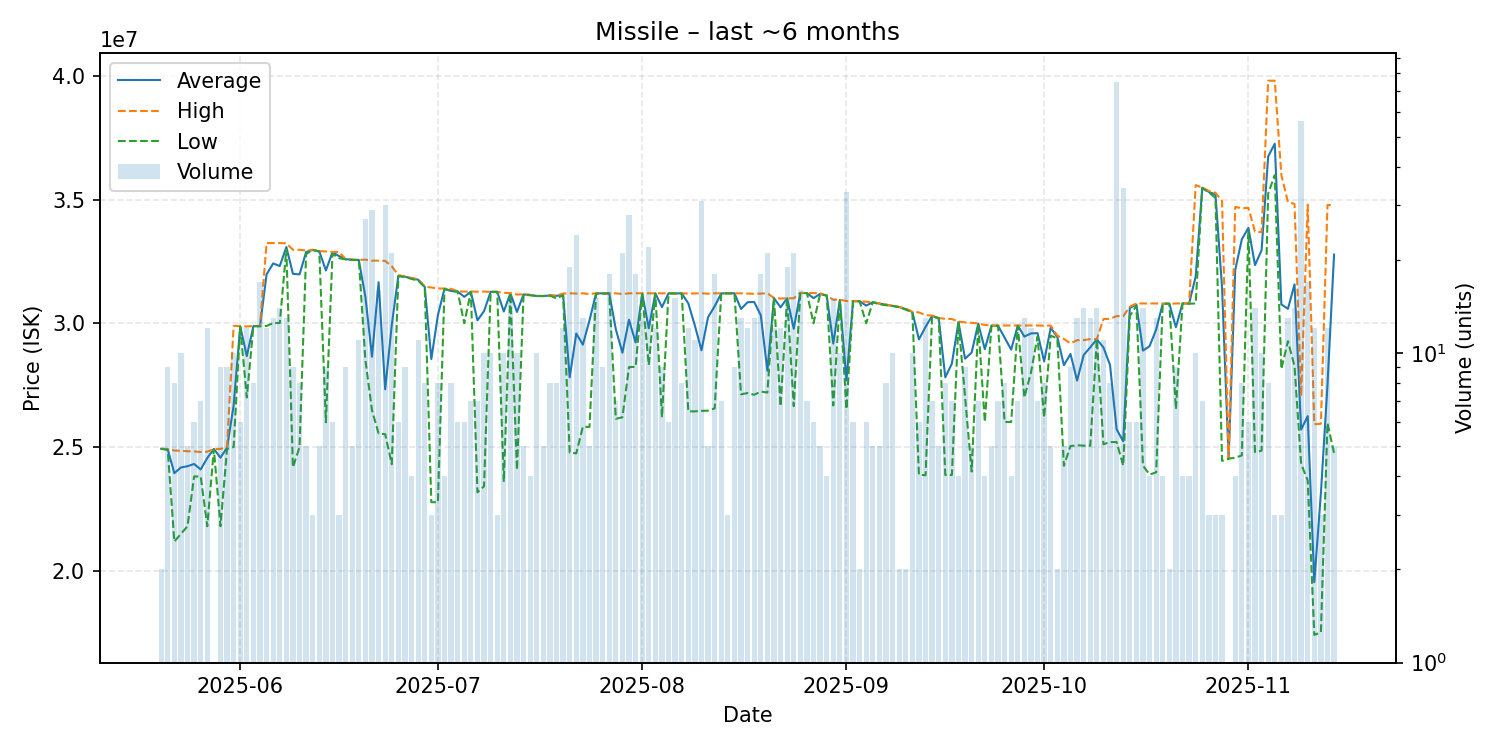

The table this chart was drawn from, first rows:
date, average, highest, lowest, order_count, volume
2025-05-20, 24930000, 24940000, 24920000, 2, 2
2025-05-21, 24903333, 24910000, 24890000, 9, 9
2025-05-22, 23945000, 24860000, 21180000, 8, 8
2025-05-23, 24174000, 24845000, 21490000, 10, 10
2025-05-24, 24224000, 24830000, 21800000, 5, 5
2025-05-25, 24315000, 24820000, 23810000, 6, 6
2025-05-26, 24092857, 24800000, 23810000, 7, 7
2025-05-27, 24557500, 24810000, 21800000, 8, 12
2025-05-28, 24920000, 24920000, 24920000, 1, 1
2025-05-29, 24572222, 24920000, 21800000, 9, 9
2025-05-30, 24973333, 25000000, 24920000, 9, 9
2025-05-31, 26683000, 29890000, 25000000, 10, 10
2025-06-01, 29870000, 29890000, 29860000, 6, 6
2025-06-02, 28674167, 29870000, 27000000, 9, 12
2025-06-03, 29887500, 29890000, 29880000, 8, 8
2025-06-04, 29882353, 29890000, 29880000, 17, 17
2025-06-05, 31975833, 33240000, 29890000, 12, 12
2025-06-06, 32416923, 33240000, 30010000, 11, 13
2025-06-07, 32312857, 33240000, 30010000, 10, 14
2025-06-08, 33080000, 33230000, 32990000, 13, 13
2025-06-09, 31997778, 32970000, 24180000, 9, 9
2025-06-10, 31973750, 32970000, 25000000, 7, 8
2025-06-11, 32878000, 32940000, 32795000, 5, 5
2025-06-12, 32963333, 32970000, 32960000, 3, 3
2025-06-13, 32906000, 32915000, 32900000, 5, 5
2025-06-14, 32133333, 32900000, 26000000, 9, 9
2025-06-15, 32870000, 32880000, 32800000, 6, 6
2025-06-16, 32713333, 32880000, 32630000, 3, 3
2025-06-17, 32587778, 32590000, 32580000, 9, 9
2025-06-18, 32566000, 32570000, 32560000, 5, 5
2025-06-19, 32557273, 32560000, 32550000, 11, 11
2025-06-20, 31060000, 32570000, 28500000, 13, 27
2025-06-21, 28647586, 32530000, 26480000, 15, 29
2025-06-22, 31658125, 32530000, 25545000, 15, 16
2025-06-23, 27333667, 32520000, 25520000, 15, 30
2025-06-24, 29935238, 32300000, 24305000, 18, 21
2025-06-25, 31918333, 31950000, 31900000, 6, 6
2025-06-26, 31880000, 31885000, 31875000, 9, 9
2025-06-27, 31820000, 31830000, 31790000, 4, 4
2025-06-28, 31759091, 31780000, 31725000, 10, 11
2025-06-29, 31475000, 31480000, 31460000, 8, 8
2025-06-30, 28553333, 31445000, 22770000, 3, 3
2025-07-01, 30327500, 31410000, 22770000, 8, 8
2025-07-02, 31397500, 31400000, 31390000, 3, 4
2025-07-03, 31306250, 31390000, 31300000, 7, 8
2025-07-04, 31283333, 31290000, 31280000, 6, 6
2025-07-05, 31066667, 31280000, 30000000, 6, 6
2025-07-06, 31272857, 31280000, 31270000, 7, 7
2025-07-07, 30117143, 31275000, 23170000, 7, 7
2025-07-08, 30488000, 31280000, 23410000, 9, 10
2025-07-09, 31270000, 31270000, 31270000, 10, 10
2025-07-10, 31270000, 31270000, 31270000, 3, 3
2025-07-11, 30474000, 31230000, 23590000, 10, 10
2025-07-12, 31212667, 31220000, 31210000, 15, 15
2025-07-13, 30456000, 31160000, 24070000, 10, 10
2025-07-14, 31164000, 31170000, 31155000, 5, 5
2025-07-15, 31145000, 31150000, 31130000, 4, 4
2025-07-16, 31101000, 31110000, 31100000, 10, 10
2025-07-17, 31100000, 31100000, 31100000, 5, 5
2025-07-18, 31121250, 31130000, 31120000, 4, 8
... 119 more rows
